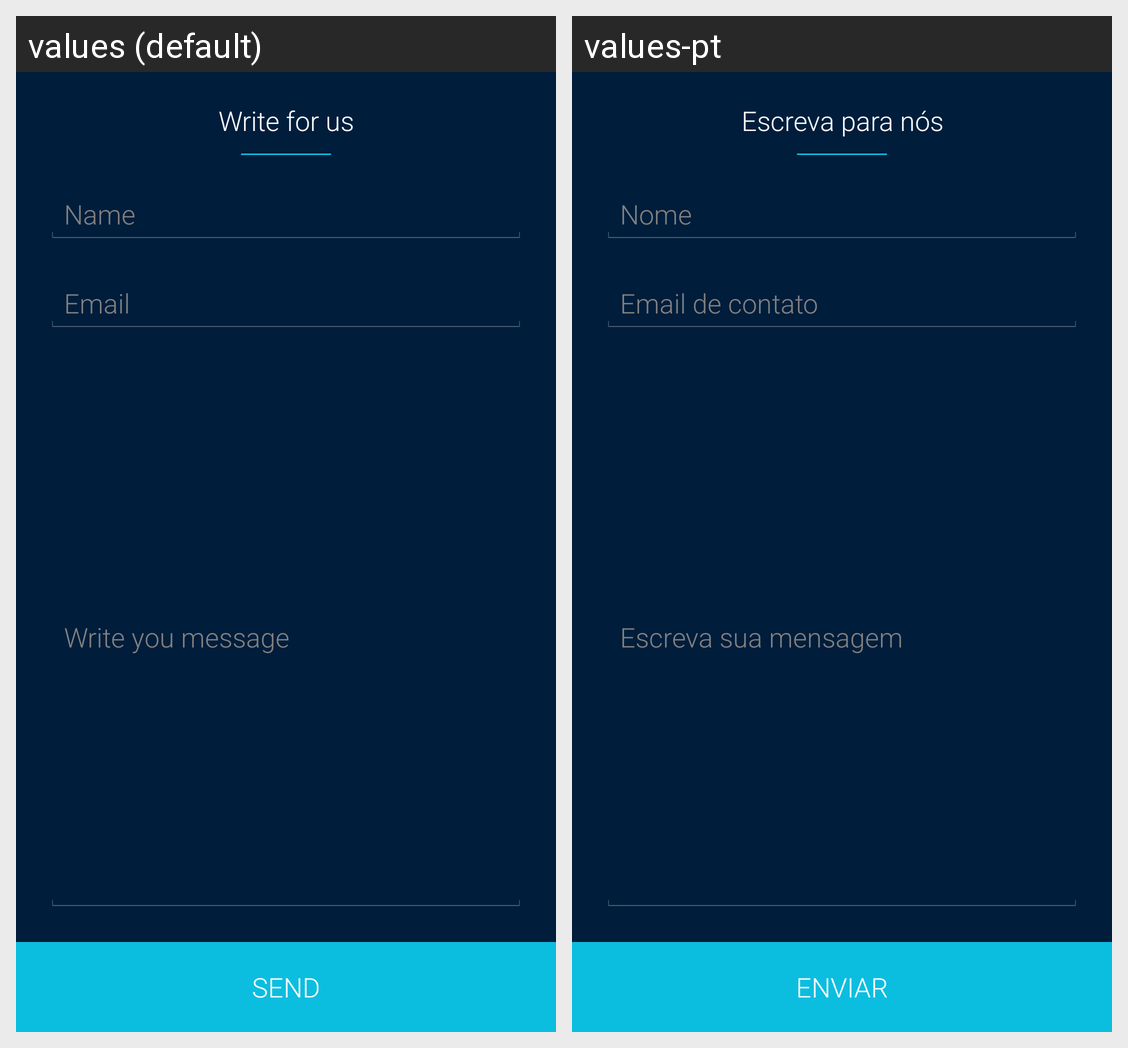

Locale-by-locale string values for the Android screen shown in this grid:
Android screen res/layout/activity_sugestao.xml rendered under 2 locales, left to right: values (default), values-pt. Device: Nexus 5 (rendered at 1080×1920; each locale shown at half size, 540×960, under a caption strip naming it); theme NoActionBarTheme.
Strings drawn on this screen, with the default value and each locale's value (text and hints the layout hard-codes, and strings that could not be matched under every locale, appear in the picture but are not listed):

envie_sugestao
  values: Write for us
  values-pt: Escreva para nós

seu_nome
  values: Name
  values-pt: Nome

seu_email
  values: Email
  values-pt: Email de contato

texto_do_email
  values: Write you message
  values-pt: Escreva sua mensagem

enviar_email
  values: Send
  values-pt: Enviar
